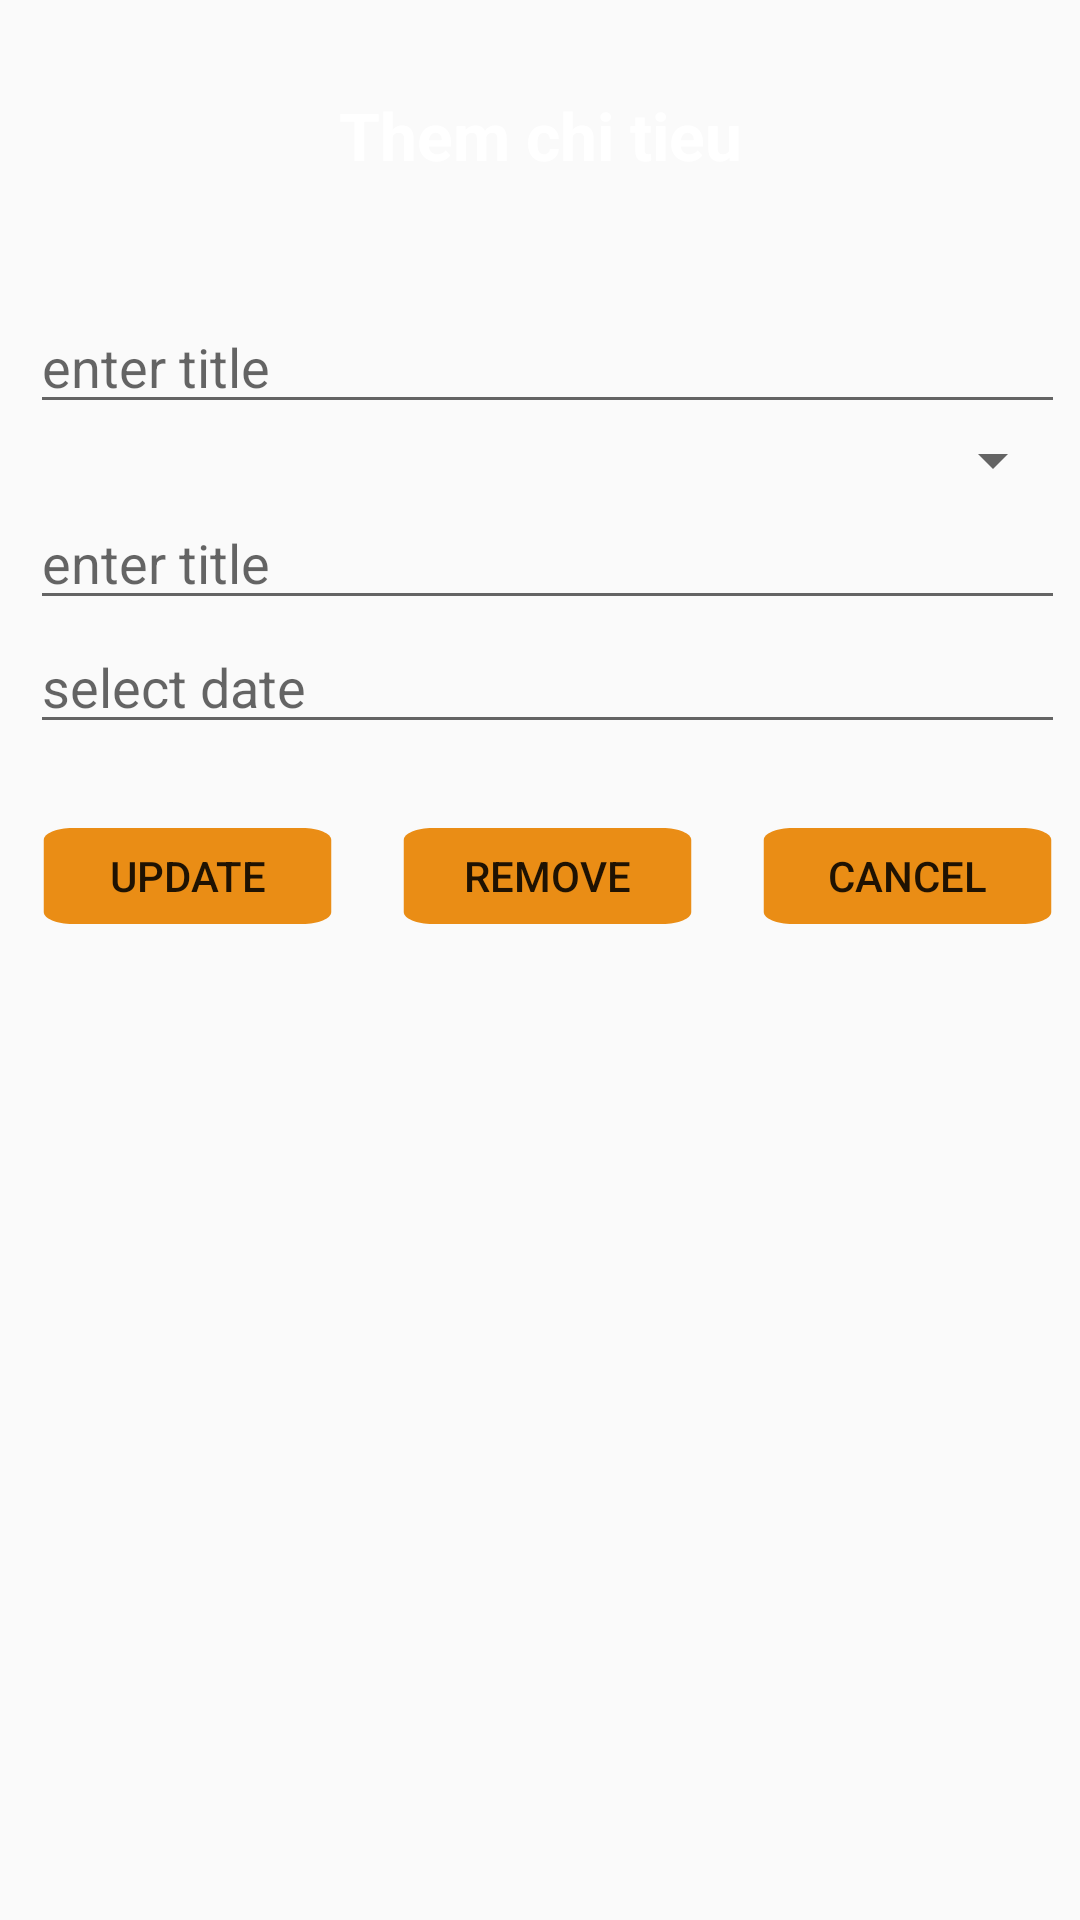

Produce the Android XML layout that renders to this screen, including the resource entries it uses.
<!-- AndroidManifest.xml: application theme Theme.Bai13 -->
<!-- res/layout/activity_update_delete.xml -->
<?xml version="1.0" encoding="utf-8"?>
<LinearLayout xmlns:android="http://schemas.android.com/apk/res/android"
    xmlns:app="http://schemas.android.com/apk/res-auto"
    xmlns:tools="http://schemas.android.com/tools"
    android:layout_width="match_parent"
    android:layout_height="match_parent"
    android:orientation="vertical"
    tools:context=".AddActivity">
    <LinearLayout
        android:orientation="vertical"
        android:background="@color/yellow"
        android:layout_width="match_parent"
        android:layout_height="80dp">
        <TextView
            android:text="Them chi tieu"
            android:textSize="22dp"
            android:layout_marginTop="10dp"
            android:gravity="center"
            android:textColor="@color/white"
            android:textStyle="bold"
            android:layout_width="match_parent"
            android:layout_height="match_parent"/>
    </LinearLayout>
    <LinearLayout
        android:orientation="vertical"
        android:layout_marginLeft="10dp"
        android:layout_marginTop="20dp"
        android:layout_marginRight="5dp"
        android:background="@color/gray"
        android:layout_width="match_parent"
        android:layout_height="wrap_content">
        <EditText
            android:id="@+id/tvTitle"
            android:hint="enter title"
            android:layout_width="match_parent"
            android:layout_height="wrap_content"/>
        <Spinner
            android:id="@+id/spCategory"
            android:layout_width="match_parent"
            android:layout_height="wrap_content"/>
        <EditText
            android:id="@+id/tvPrice"
            android:hint="enter title"
            android:layout_width="match_parent"
            android:layout_height="wrap_content"/>
        <EditText
            android:id="@+id/tvDate"
            android:hint="select date"
            android:layout_width="match_parent"
            android:layout_height="wrap_content"/>
    </LinearLayout>
    <LinearLayout
        android:orientation="horizontal"
        android:weightSum="3"
        android:layout_marginTop="20dp"
        android:layout_width="match_parent"
        android:layout_height="wrap_content">
        <Button
            android:id="@+id/btUpdate"
            android:background="@drawable/button"
            android:layout_weight="1"
            android:text="Update"
            android:layout_marginLeft="5dp"
            android:layout_width="wrap_content"
            android:layout_height="wrap_content"/>
        <Button
            android:id="@+id/btRemove"
            android:background="@drawable/button"
            android:layout_weight="1"
            android:text="Remove"
            android:layout_marginLeft="5dp"
            android:layout_width="wrap_content"
            android:layout_height="wrap_content"/>
        <Button
            android:id="@+id/btCancel"
            android:background="@drawable/button"
            android:layout_weight="1"
            android:text="Cancel"
            android:layout_marginLeft="5dp"
            android:layout_width="wrap_content"
            android:layout_height="wrap_content"/>
    </LinearLayout>
</LinearLayout>
<!-- resources referenced by this layout -->
<resources>
  <!-- drawable button (drawable) -->
  <vector android:height="24dp" android:tint="#EA8D15"
      android:viewportHeight="24" android:viewportWidth="24"
      android:width="24dp" xmlns:android="http://schemas.android.com/apk/res/android">
      <path android:fillColor="@android:color/white" android:pathData="M2,6v12c0,1.1 0.9,2 2,2h16c1.1,0 2,-0.9 2,-2V6c0,-1.1 -0.9,-2 -2,-2H4C2.9,4 2,4.9 2,6z"/>
  </vector>
  <style name="Theme.Bai13" parent="Theme.AppCompat.DayNight.DarkActionBar">
          
          <item name="colorPrimary">@color/purple_500</item>
          <item name="colorPrimaryVariant">@color/purple_700</item>
          <item name="colorOnPrimary">@color/white</item>
          
          <item name="colorSecondary">@color/teal_200</item>
          <item name="colorSecondaryVariant">@color/teal_700</item>
          <item name="colorOnSecondary">@color/black</item>
          
          <item name="android:statusBarColor">?attr/colorPrimaryVariant</item>
          
      </style>
  <!-- not gathered from this repository: default colours our renderer supplied (Android Studio template values) -->
  <color name="purple_500">#FF6200EE</color>
  <color name="purple_700">#FF3700B3</color>
  <color name="teal_200">#FF03DAC5</color>
  <color name="teal_700">#FF018786</color>
  <color name="black">#FF000000</color>
  <color name="white">#FFFFFFFF</color>
</resources>
